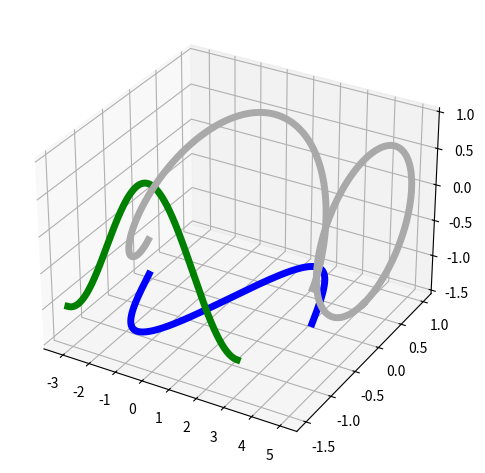

This chart was generated by the following Python code:
from mpl_toolkits.mplot3d.axes3d import Axes3D
import matplotlib.pyplot as plt
import numpy as np
from scipy.integrate import odeint


#Create data
t = np.linspace(-np.pi, np.pi,1000)

x = np.sin(t)
y = np.cos(t)

ax = plt.axes(projection='3d')

plt.plot(t, x, [-1.5]*1000, lw=5, color='blue')
plt.plot(t, [-1.5]*1000, y, lw=5, color='green')
plt.plot([5] * 1000, x, y, lw=5, color='darkgray')
plt.plot(t, x, y, lw=5, color='darkgray')
plt.tight_layout()

plt.show()

